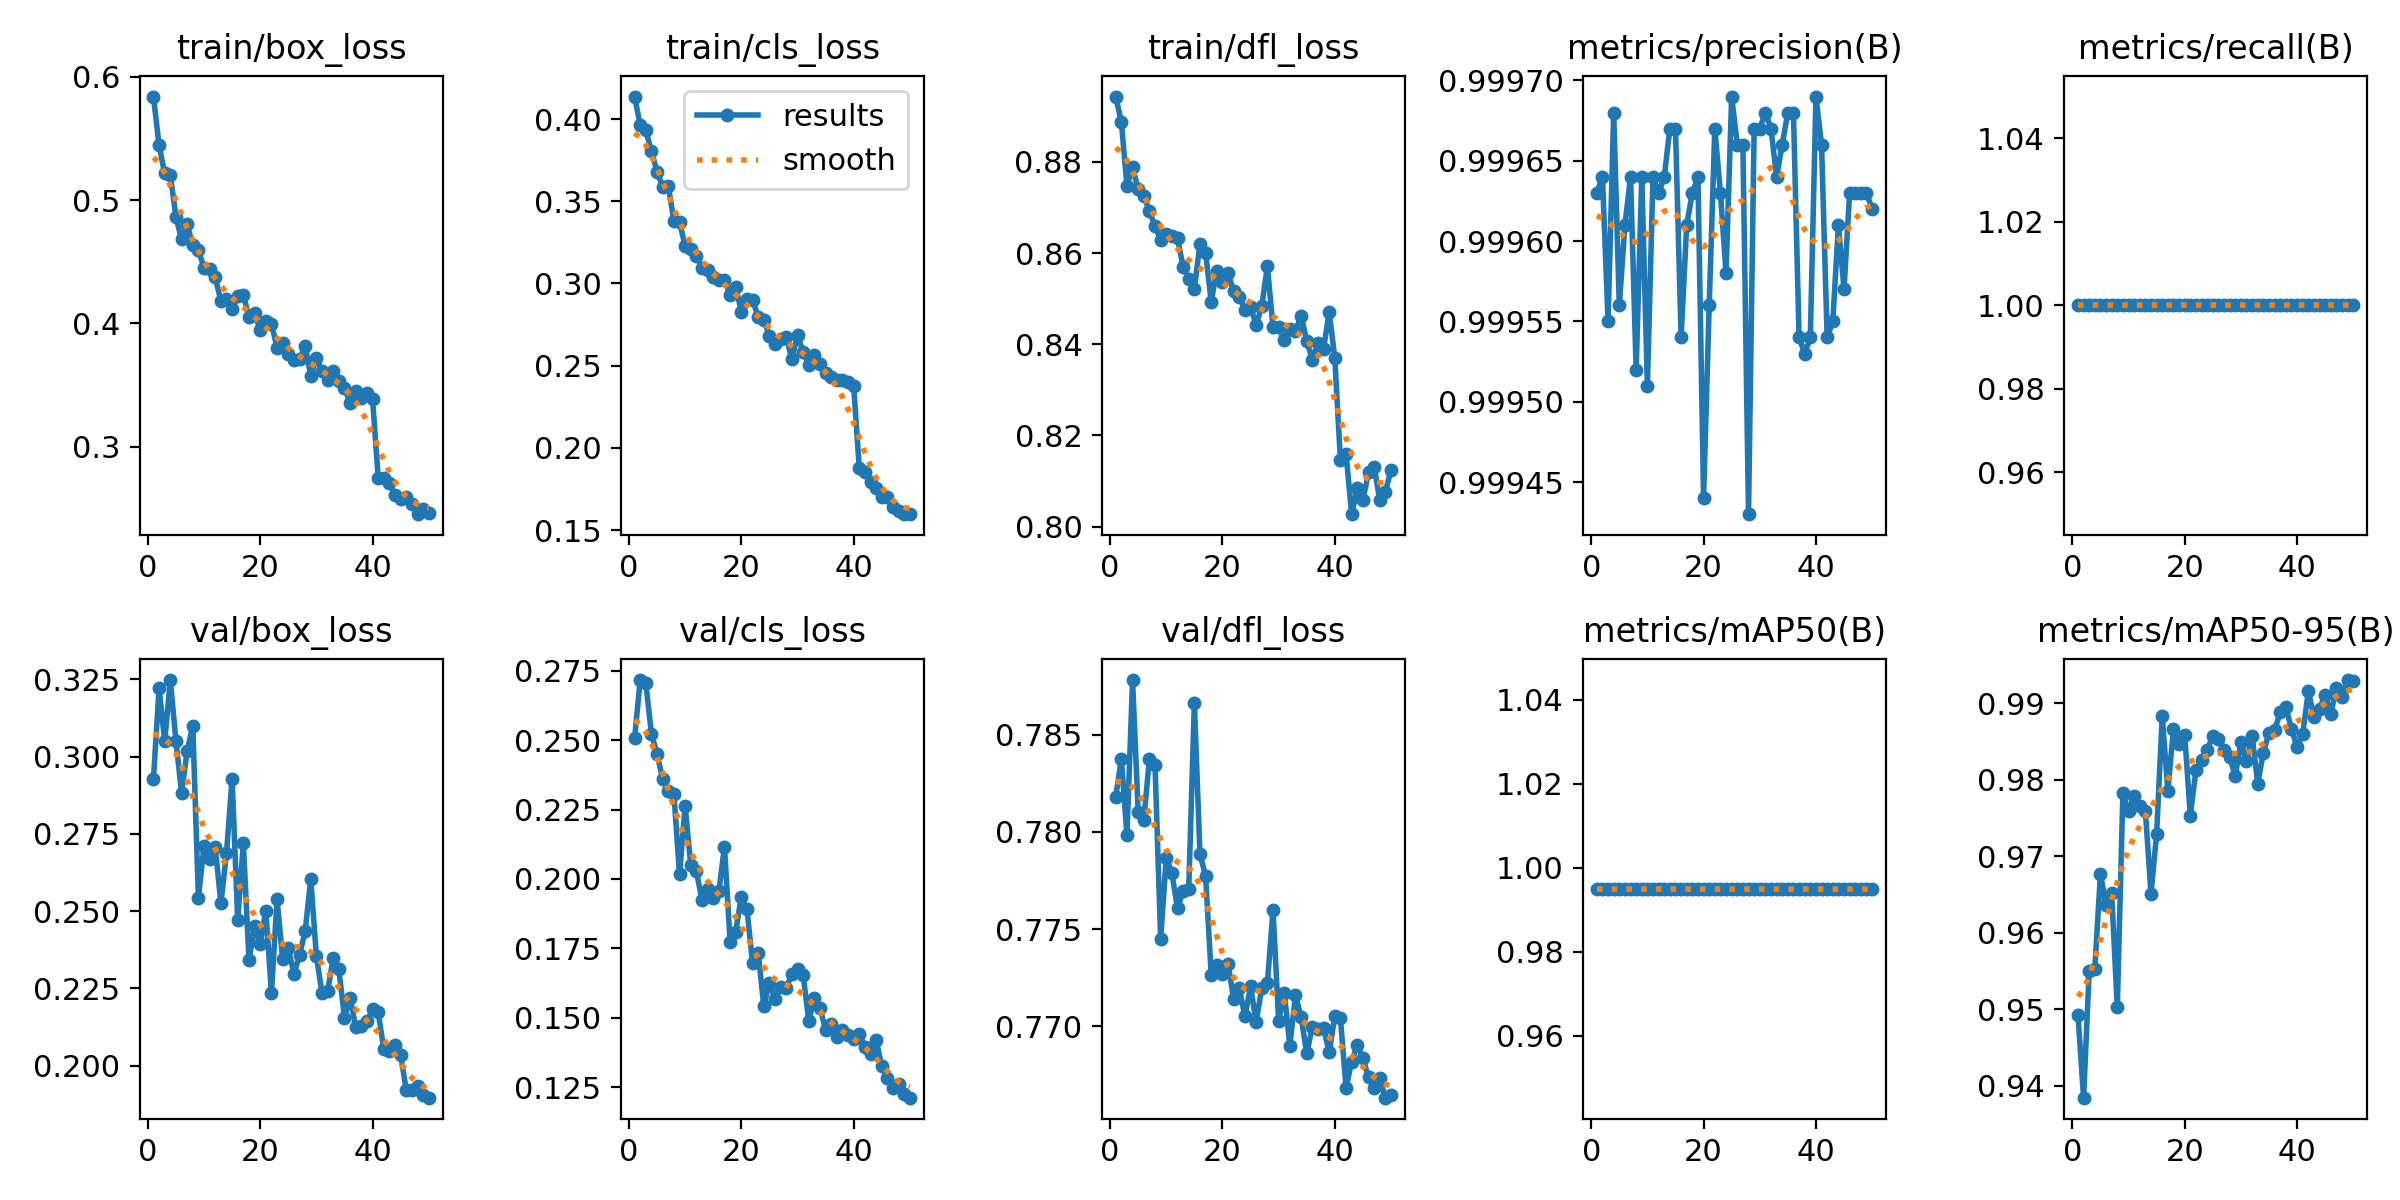

The file beside this chart, header and first rows:
epoch, time, train/box_loss, train/cls_loss, train/dfl_loss, metrics/precision(B), metrics/recall(B), metrics/mAP50(B), metrics/mAP50-95(B), val/box_loss, val/cls_loss, val/dfl_loss, lr/pg0, lr/pg1, lr/pg2
1, 3.683, 0.5839, 0.4137, 0.8943, 0.9996, 1, 0.995, 0.9493, 0.2929, 0.2507, 0.7818, 0.0003281, 0.0003281, 0.06752
2, 5.652, 0.5442, 0.3963, 0.8888, 0.9996, 1, 0.995, 0.9385, 0.3221, 0.2717, 0.7837, 0.0006484, 0.0006484, 0.0345
3, 7.53, 0.5216, 0.3931, 0.8748, 0.9996, 1, 0.995, 0.955, 0.305, 0.2705, 0.7798, 0.0009554, 0.0009554, 0.001476
4, 9.439, 0.5204, 0.3803, 0.8788, 0.9997, 1, 0.995, 0.9553, 0.3248, 0.2524, 0.7878, 0.0009406, 0.0009406, 0.0009406
5, 11.3, 0.4866, 0.368, 0.874, 0.9996, 1, 0.995, 0.9677, 0.305, 0.2451, 0.781, 0.0009208, 0.0009208, 0.0009208
6, 13.12, 0.4681, 0.3588, 0.8726, 0.9996, 1, 0.995, 0.9636, 0.2883, 0.2359, 0.7806, 0.000901, 0.000901, 0.000901
7, 15.17, 0.4802, 0.359, 0.8692, 0.9996, 1, 0.995, 0.9653, 0.3018, 0.2317, 0.7837, 0.0008812, 0.0008812, 0.0008812
8, 17.02, 0.4632, 0.3382, 0.8659, 0.9995, 1, 0.995, 0.9503, 0.3099, 0.2306, 0.7834, 0.0008614, 0.0008614, 0.0008614
9, 18.87, 0.4592, 0.3371, 0.8629, 0.9996, 1, 0.995, 0.9783, 0.2543, 0.2017, 0.7745, 0.0008416, 0.0008416, 0.0008416
10, 20.77, 0.4451, 0.323, 0.8642, 0.9995, 1, 0.995, 0.9759, 0.2711, 0.2263, 0.7787, 0.0008218, 0.0008218, 0.0008218
11, 22.66, 0.4439, 0.3212, 0.8638, 0.9996, 1, 0.995, 0.9779, 0.267, 0.2049, 0.7779, 0.000802, 0.000802, 0.000802
12, 24.54, 0.4372, 0.3167, 0.8632, 0.9996, 1, 0.995, 0.9766, 0.2707, 0.2029, 0.7761, 0.0007822, 0.0007822, 0.0007822
13, 26.41, 0.4183, 0.3097, 0.8569, 0.9996, 1, 0.995, 0.976, 0.2525, 0.1923, 0.777, 0.0007624, 0.0007624, 0.0007624
14, 28.3, 0.4201, 0.3079, 0.8543, 0.9997, 1, 0.995, 0.9651, 0.2687, 0.1966, 0.7771, 0.0007426, 0.0007426, 0.0007426
15, 30.18, 0.4117, 0.3038, 0.8522, 0.9997, 1, 0.995, 0.9729, 0.2928, 0.1931, 0.7866, 0.0007228, 0.0007228, 0.0007228
16, 32.08, 0.4219, 0.3021, 0.862, 0.9995, 1, 0.995, 0.9883, 0.247, 0.1955, 0.7789, 0.000703, 0.000703, 0.000703
17, 33.94, 0.423, 0.3023, 0.8601, 0.9996, 1, 0.995, 0.9786, 0.272, 0.2117, 0.7777, 0.0006832, 0.0006832, 0.0006832
18, 35.85, 0.4052, 0.2927, 0.8493, 0.9996, 1, 0.995, 0.9866, 0.2342, 0.1773, 0.7726, 0.0006634, 0.0006634, 0.0006634
19, 37.67, 0.4082, 0.298, 0.8561, 0.9996, 1, 0.995, 0.9847, 0.2451, 0.181, 0.7731, 0.0006436, 0.0006436, 0.0006436
20, 39.53, 0.3949, 0.2829, 0.8537, 0.9994, 1, 0.995, 0.9859, 0.2394, 0.1936, 0.7727, 0.0006238, 0.0006238, 0.0006238
21, 41.37, 0.4017, 0.2908, 0.8555, 0.9996, 1, 0.995, 0.9753, 0.2501, 0.1891, 0.7732, 0.000604, 0.000604, 0.000604
22, 43.21, 0.3996, 0.2898, 0.8516, 0.9997, 1, 0.995, 0.9812, 0.2235, 0.1698, 0.7714, 0.0005842, 0.0005842, 0.0005842
23, 45.05, 0.3804, 0.2799, 0.8505, 0.9996, 1, 0.995, 0.9826, 0.2539, 0.1734, 0.772, 0.0005644, 0.0005644, 0.0005644
24, 46.88, 0.3843, 0.278, 0.8476, 0.9996, 1, 0.995, 0.9839, 0.2344, 0.1542, 0.7705, 0.0005446, 0.0005446, 0.0005446
25, 48.74, 0.3751, 0.2682, 0.8482, 0.9997, 1, 0.995, 0.9858, 0.2379, 0.1626, 0.7721, 0.0005248, 0.0005248, 0.0005248
26, 50.62, 0.3707, 0.263, 0.8442, 0.9997, 1, 0.995, 0.9853, 0.2297, 0.1569, 0.7702, 0.000505, 0.000505, 0.000505
27, 52.51, 0.3713, 0.266, 0.8484, 0.9997, 1, 0.995, 0.9839, 0.2357, 0.1612, 0.772, 0.0004852, 0.0004852, 0.0004852
28, 54.35, 0.3818, 0.2674, 0.8571, 0.9994, 1, 0.995, 0.983, 0.2435, 0.1606, 0.7722, 0.0004654, 0.0004654, 0.0004654
29, 56.25, 0.3576, 0.2539, 0.8437, 0.9997, 1, 0.995, 0.9805, 0.2604, 0.1659, 0.776, 0.0004456, 0.0004456, 0.0004456
30, 58.09, 0.372, 0.2688, 0.8437, 0.9997, 1, 0.995, 0.9849, 0.2354, 0.1675, 0.7703, 0.0004258, 0.0004258, 0.0004258
31, 59.94, 0.3612, 0.2584, 0.8409, 0.9997, 1, 0.995, 0.9824, 0.2235, 0.1655, 0.7717, 0.000406, 0.000406, 0.000406
32, 61.81, 0.3542, 0.2506, 0.8435, 0.9997, 1, 0.995, 0.9858, 0.2241, 0.149, 0.769, 0.0003862, 0.0003862, 0.0003862
33, 63.67, 0.3613, 0.2568, 0.843, 0.9996, 1, 0.995, 0.9795, 0.2348, 0.1571, 0.7716, 0.0003664, 0.0003664, 0.0003664
34, 65.56, 0.3533, 0.2508, 0.8463, 0.9997, 1, 0.995, 0.9836, 0.2311, 0.1536, 0.7705, 0.0003466, 0.0003466, 0.0003466
35, 67.45, 0.3479, 0.2453, 0.8407, 0.9997, 1, 0.995, 0.9861, 0.2156, 0.1456, 0.7686, 0.0003268, 0.0003268, 0.0003268
36, 69.31, 0.3355, 0.243, 0.8366, 0.9997, 1, 0.995, 0.9865, 0.222, 0.1479, 0.77, 0.000307, 0.000307, 0.000307
37, 71.16, 0.3451, 0.2414, 0.8403, 0.9995, 1, 0.995, 0.9889, 0.2125, 0.1429, 0.7699, 0.0002872, 0.0002872, 0.0002872
38, 73.07, 0.3396, 0.2411, 0.839, 0.9995, 1, 0.995, 0.9895, 0.2129, 0.1457, 0.7699, 0.0002674, 0.0002674, 0.0002674
39, 74.94, 0.3433, 0.2403, 0.8471, 0.9995, 1, 0.995, 0.9867, 0.2144, 0.1438, 0.7687, 0.0002476, 0.0002476, 0.0002476
40, 76.81, 0.3387, 0.2375, 0.8369, 0.9997, 1, 0.995, 0.9843, 0.2182, 0.1423, 0.7705, 0.0002278, 0.0002278, 0.0002278
41, 79.14, 0.2751, 0.1876, 0.8146, 0.9997, 1, 0.995, 0.986, 0.2173, 0.1442, 0.7704, 0.000208, 0.000208, 0.000208
42, 81, 0.2743, 0.1853, 0.816, 0.9995, 1, 0.995, 0.9916, 0.2053, 0.1394, 0.7668, 0.0001882, 0.0001882, 0.0001882
43, 82.8, 0.2707, 0.1795, 0.8027, 0.9996, 1, 0.995, 0.9883, 0.2047, 0.1368, 0.7682, 0.0001684, 0.0001684, 0.0001684
44, 84.66, 0.2609, 0.1756, 0.8084, 0.9996, 1, 0.995, 0.9893, 0.2067, 0.142, 0.7691, 0.0001486, 0.0001486, 0.0001486
45, 86.44, 0.2576, 0.17, 0.8059, 0.9996, 1, 0.995, 0.9911, 0.2034, 0.1326, 0.7684, 0.0001288, 0.0001288, 0.0001288
46, 88.18, 0.2596, 0.1705, 0.8119, 0.9996, 1, 0.995, 0.9886, 0.1921, 0.1284, 0.7674, 0.000109, 0.000109, 0.000109
47, 89.98, 0.254, 0.1643, 0.8132, 0.9996, 1, 0.995, 0.9921, 0.1921, 0.1248, 0.7668, 8.92e-05, 8.92e-05, 8.92e-05
48, 91.83, 0.2454, 0.1614, 0.8058, 0.9996, 1, 0.995, 0.9909, 0.1935, 0.1262, 0.7673, 6.94e-05, 6.94e-05, 6.94e-05
49, 93.61, 0.2495, 0.1597, 0.8077, 0.9996, 1, 0.995, 0.9931, 0.1905, 0.1225, 0.7663, 4.96e-05, 4.96e-05, 4.96e-05
50, 95.41, 0.2465, 0.1599, 0.8124, 0.9996, 1, 0.995, 0.993, 0.1896, 0.1212, 0.7665, 2.98e-05, 2.98e-05, 2.98e-05
